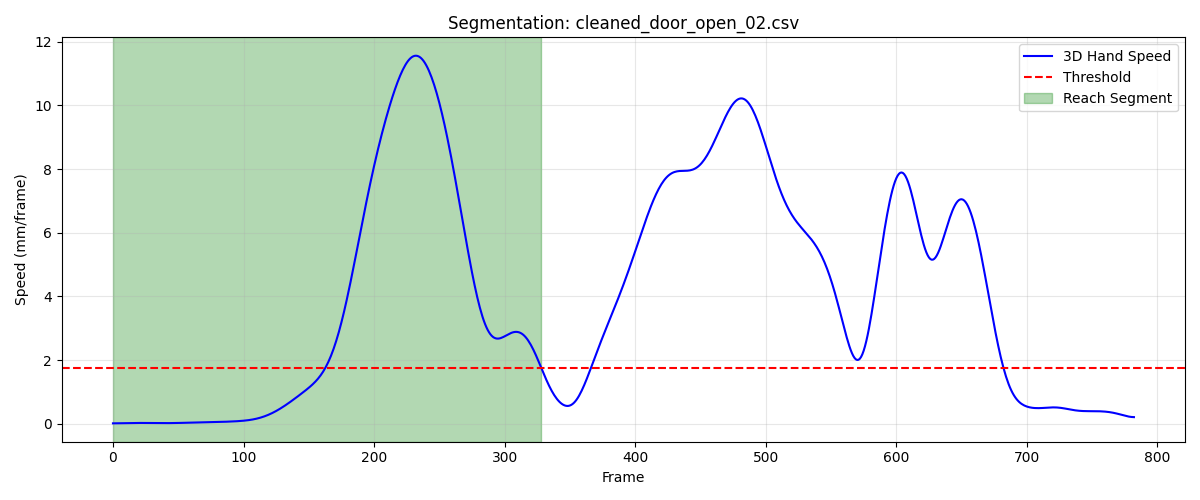

Values plotted in this chart, from the file beside it:
frame, sub_frame, shoulderr_x, shoulderr_y, shoulderr_z, humr1_x, humr1_y, humr1_z, humr2_x, humr2_y, humr2_z, humr3_x, humr3_y, humr3_z, humr4_x, humr4_y, humr4_z, humr5_x, humr5_y, humr5_z, humr6_x, humr6_y, humr6_z, humr7_x
1, 0, 154.2, -594.2, 659.1, 196, -582.3, 498.1, 201.3, -584.5, 425.8, 198.2, -634.5, 500.5, 143.6, -551.6, 474.9, 192.1, -645, 442.2, 160, -559.5, 420.7, 151.7
2, 0, 154.2, -594.2, 659.1, 196, -582.3, 498.2, 201.3, -584.5, 425.8, 198.2, -634.5, 500.5, 143.5, -551.5, 475, 192.1, -645, 442.2, 160, -559.5, 420.7, 151.7
3, 0, 154.2, -594.2, 659.1, 196, -582.3, 498.2, 201.3, -584.5, 425.8, 198.2, -634.5, 500.6, 143.5, -551.5, 475, 192.1, -645, 442.3, 160, -559.5, 420.7, 151.7
4, 0, 154.2, -594.2, 659.1, 196, -582.3, 498.2, 201.3, -584.5, 425.8, 198.3, -634.5, 500.6, 143.5, -551.5, 475, 192.1, -645, 442.3, 160, -559.5, 420.8, 151.7
5, 0, 154.2, -594.1, 659.2, 196, -582.2, 498.2, 201.2, -584.5, 425.8, 198.3, -634.4, 500.6, 143.5, -551.5, 475, 192, -645, 442.3, 160, -559.5, 420.8, 151.6
6, 0, 154.2, -594.1, 659.2, 195.9, -582.2, 498.3, 201.2, -584.5, 425.8, 198.3, -634.4, 500.7, 143.5, -551.5, 475, 192, -645, 442.4, 159.9, -559.5, 420.8, 151.6
7, 0, 154.2, -594.1, 659.2, 195.9, -582.2, 498.3, 201.2, -584.5, 425.9, 198.3, -634.4, 500.7, 143.5, -551.4, 475, 192, -645, 442.4, 159.9, -559.5, 420.8, 151.6
8, 0, 154.2, -594, 659.2, 195.9, -582.2, 498.3, 201.2, -584.5, 425.9, 198.3, -634.4, 500.7, 143.5, -551.4, 475.1, 192, -645, 442.4, 159.9, -559.5, 420.8, 151.6
9, 0, 154.1, -593.9, 659.2, 195.9, -582.1, 498.3, 201.2, -584.5, 425.9, 198.2, -634.3, 500.7, 143.5, -551.4, 475.1, 192, -645, 442.4, 159.9, -559.5, 420.8, 151.6
10, 0, 154.1, -593.8, 659.2, 195.9, -582.1, 498.3, 201.2, -584.5, 425.9, 198.2, -634.3, 500.8, 143.5, -551.4, 475.1, 192, -644.9, 442.5, 159.9, -559.4, 420.8, 151.6
11, 0, 154.1, -593.8, 659.2, 195.9, -582, 498.3, 201.2, -584.5, 425.9, 198.2, -634.3, 500.8, 143.5, -551.3, 475, 192, -644.9, 442.5, 159.9, -559.4, 420.8, 151.6
12, 0, 154.1, -593.7, 659.3, 195.9, -582, 498.3, 201.2, -584.4, 425.9, 198.2, -634.2, 500.8, 143.5, -551.3, 475, 192, -644.9, 442.5, 159.9, -559.4, 420.8, 151.6
13, 0, 154.1, -593.6, 659.3, 195.9, -581.9, 498.3, 201.2, -584.4, 425.9, 198.2, -634.2, 500.8, 143.5, -551.2, 475, 192, -644.8, 442.5, 159.9, -559.3, 420.8, 151.6
14, 0, 154.1, -593.5, 659.3, 195.9, -581.9, 498.3, 201.1, -584.3, 425.9, 198.2, -634.1, 500.8, 143.4, -551.2, 475, 192, -644.8, 442.6, 159.9, -559.3, 420.8, 151.6
15, 0, 154.1, -593.4, 659.3, 195.9, -581.8, 498.3, 201.1, -584.3, 425.9, 198.2, -634, 500.8, 143.4, -551.1, 475, 192, -644.7, 442.6, 159.9, -559.2, 420.8, 151.6
16, 0, 154.1, -593.2, 659.3, 195.8, -581.7, 498.3, 201.1, -584.2, 425.9, 198.2, -634, 500.8, 143.4, -551.1, 475, 192, -644.6, 442.6, 159.8, -559.2, 420.7, 151.6
17, 0, 154.1, -593.1, 659.3, 195.8, -581.6, 498.3, 201.1, -584.1, 425.9, 198.2, -633.9, 500.8, 143.4, -551, 475, 192, -644.6, 442.6, 159.8, -559.1, 420.7, 151.6
18, 0, 154.1, -593, 659.3, 195.8, -581.6, 498.3, 201.1, -584.1, 425.9, 198.2, -633.8, 500.9, 143.4, -550.9, 475, 192, -644.5, 442.6, 159.8, -559.1, 420.7, 151.6
19, 0, 154.1, -592.9, 659.3, 195.8, -581.5, 498.3, 201.1, -584, 425.9, 198.2, -633.7, 500.9, 143.4, -550.9, 475, 192, -644.4, 442.6, 159.8, -559, 420.7, 151.6
20, 0, 154.1, -592.8, 659.3, 195.8, -581.4, 498.3, 201.1, -583.9, 425.9, 198.2, -633.6, 500.9, 143.4, -550.8, 475.0, 192, -644.3, 442.7, 159.7, -558.9, 420.7, 151.6
21, 0, 154.1, -592.7, 659.3, 195.8, -581.2, 498.3, 201.1, -583.8, 425.9, 198.3, -633.5, 500.9, 143.3, -550.7, 475, 192, -644.2, 442.7, 159.7, -558.9, 420.8, 151.6
22, 0, 154.1, -592.6, 659.3, 195.7, -581.1, 498.3, 201, -583.7, 425.9, 198.3, -633.4, 500.9, 143.3, -550.6, 475, 192.1, -644.1, 442.7, 159.7, -558.8, 420.8, 151.6
23, 0, 154.1, -592.5, 659.4, 195.7, -581, 498.3, 201, -583.6, 425.9, 198.3, -633.2, 500.9, 143.3, -550.5, 475, 192.1, -644.1, 442.7, 159.6, -558.7, 420.8, 151.6
24, 0, 154.1, -592.4, 659.4, 195.7, -580.9, 498.3, 201, -583.6, 425.9, 198.4, -633.1, 501, 143.3, -550.5, 475, 192.1, -644, 442.7, 159.6, -558.7, 420.8, 151.6
25, 0, 154.1, -592.3, 659.4, 195.7, -580.8, 498.3, 201, -583.5, 425.9, 198.4, -633, 501, 143.3, -550.4, 475, 192.1, -643.9, 442.7, 159.6, -558.6, 420.8, 151.6
26, 0, 154.2, -592.2, 659.4, 195.7, -580.8, 498.3, 201, -583.4, 425.9, 198.4, -633, 501, 143.3, -550.3, 475, 192.1, -643.8, 442.7, 159.6, -558.6, 420.8, 151.6
27, 0, 154.2, -592.1, 659.4, 195.7, -580.7, 498.3, 201, -583.3, 425.9, 198.4, -632.9, 501, 143.3, -550.3, 475, 192.1, -643.8, 442.7, 159.6, -558.5, 420.8, 151.6
28, 0, 154.2, -592, 659.4, 195.7, -580.6, 498.3, 201.1, -583.3, 425.9, 198.4, -632.8, 501, 143.3, -550.2, 475, 192.1, -643.7, 442.7, 159.6, -558.5, 420.8, 151.7
29, 0, 154.2, -591.9, 659.4, 195.7, -580.5, 498.3, 201.1, -583.2, 425.9, 198.4, -632.7, 501, 143.3, -550.1, 475, 192.2, -643.6, 442.7, 159.6, -558.4, 420.7, 151.7
30, 0, 154.2, -591.8, 659.3, 195.8, -580.5, 498.3, 201.1, -583.1, 425.9, 198.4, -632.6, 500.9, 143.3, -550.1, 475, 192.2, -643.6, 442.7, 159.6, -558.4, 420.7, 151.7
31, 0, 154.2, -591.7, 659.3, 195.8, -580.4, 498.3, 201.1, -583.1, 425.9, 198.4, -632.5, 500.9, 143.3, -550, 475, 192.2, -643.5, 442.7, 159.6, -558.3, 420.7, 151.7
32, 0, 154.2, -591.6, 659.3, 195.8, -580.3, 498.3, 201.1, -583, 425.8, 198.4, -632.5, 500.9, 143.3, -549.9, 474.9, 192.2, -643.5, 442.7, 159.6, -558.3, 420.7, 151.8
33, 0, 154.2, -591.6, 659.3, 195.8, -580.3, 498.3, 201.1, -583, 425.8, 198.4, -632.4, 500.9, 143.3, -549.9, 474.9, 192.2, -643.4, 442.7, 159.6, -558.2, 420.7, 151.8
34, 0, 154.2, -591.5, 659.3, 195.8, -580.2, 498.2, 201.1, -582.9, 425.8, 198.5, -632.3, 500.9, 143.3, -549.8, 474.9, 192.2, -643.3, 442.7, 159.6, -558.2, 420.7, 151.8
35, 0, 154.3, -591.4, 659.3, 195.8, -580.1, 498.2, 201.1, -582.9, 425.8, 198.5, -632.3, 500.9, 143.3, -549.8, 474.9, 192.3, -643.3, 442.7, 159.7, -558.1, 420.6, 151.8
36, 0, 154.3, -591.3, 659.3, 195.8, -580.1, 498.2, 201.1, -582.8, 425.8, 198.5, -632.2, 500.9, 143.3, -549.7, 474.9, 192.3, -643.2, 442.7, 159.7, -558.1, 420.6, 151.8
37, 0, 154.3, -591.2, 659.3, 195.8, -580, 498.2, 201.1, -582.7, 425.8, 198.5, -632.1, 500.9, 143.3, -549.7, 474.9, 192.3, -643.1, 442.7, 159.7, -558, 420.6, 151.8
38, 0, 154.3, -591.1, 659.3, 195.8, -579.9, 498.2, 201.1, -582.7, 425.8, 198.5, -632.1, 500.9, 143.3, -549.6, 474.8, 192.3, -643, 442.7, 159.7, -558, 420.6, 151.8
39, 0, 154.3, -591, 659.3, 195.8, -579.8, 498.2, 201.1, -582.6, 425.8, 198.5, -632, 500.9, 143.3, -549.6, 474.8, 192.4, -643, 442.7, 159.7, -557.9, 420.6, 151.9
40, 0, 154.3, -590.9, 659.3, 195.8, -579.7, 498.2, 201.1, -582.5, 425.7, 198.5, -631.9, 500.9, 143.3, -549.5, 474.8, 192.4, -642.9, 442.8, 159.7, -557.9, 420.6, 151.9
41, 0, 154.4, -590.8, 659.3, 195.9, -579.7, 498.2, 201.1, -582.5, 425.7, 198.5, -631.8, 500.9, 143.3, -549.4, 474.8, 192.4, -642.9, 442.8, 159.7, -557.8, 420.6, 151.9
42, 0, 154.4, -590.7, 659.3, 195.9, -579.6, 498.2, 201.1, -582.4, 425.7, 198.5, -631.8, 501, 143.3, -549.4, 474.8, 192.4, -642.8, 442.8, 159.7, -557.8, 420.5, 151.9
43, 0, 154.4, -590.6, 659.3, 195.9, -579.5, 498.1, 201.1, -582.4, 425.7, 198.5, -631.7, 501, 143.3, -549.3, 474.8, 192.5, -642.7, 442.8, 159.7, -557.7, 420.5, 151.9
44, 0, 154.4, -590.6, 659.3, 195.9, -579.4, 498.1, 201.1, -582.3, 425.7, 198.6, -631.6, 501, 143.4, -549.3, 474.8, 192.5, -642.7, 442.8, 159.7, -557.7, 420.5, 151.9
45, 0, 154.4, -590.5, 659.3, 195.9, -579.4, 498.1, 201.1, -582.3, 425.7, 198.6, -631.6, 500.9, 143.4, -549.2, 474.8, 192.5, -642.6, 442.8, 159.7, -557.7, 420.5, 152
46, 0, 154.5, -590.4, 659.3, 195.9, -579.3, 498.1, 201.1, -582.2, 425.7, 198.6, -631.5, 500.9, 143.4, -549.2, 474.7, 192.5, -642.6, 442.8, 159.7, -557.6, 420.5, 152
47, 0, 154.5, -590.3, 659.2, 195.9, -579.2, 498.1, 201.1, -582.2, 425.7, 198.6, -631.4, 500.9, 143.4, -549.1, 474.7, 192.6, -642.5, 442.8, 159.7, -557.6, 420.5, 152
48, 0, 154.5, -590.2, 659.2, 196, -579.2, 498.1, 201.2, -582.1, 425.7, 198.6, -631.4, 500.9, 143.4, -549.1, 474.7, 192.6, -642.5, 442.8, 159.8, -557.5, 420.5, 152
49, 0, 154.5, -590.2, 659.2, 196, -579.1, 498.1, 201.2, -582.1, 425.7, 198.6, -631.3, 500.9, 143.5, -549, 474.7, 192.6, -642.5, 442.8, 159.8, -557.5, 420.4, 152.1
50, 0, 154.6, -590.1, 659.2, 196, -579.1, 498.1, 201.2, -582, 425.7, 198.7, -631.3, 500.9, 143.5, -549, 474.7, 192.6, -642.4, 442.8, 159.8, -557.4, 420.4, 152.1
51, 0, 154.6, -590, 659.2, 196, -579, 498.1, 201.2, -582, 425.7, 198.7, -631.2, 500.9, 143.5, -549, 474.7, 192.7, -642.4, 442.8, 159.8, -557.4, 420.4, 152.1
52, 0, 154.6, -590, 659.2, 196, -579, 498.1, 201.3, -582, 425.6, 198.7, -631.2, 500.9, 143.5, -548.9, 474.6, 192.7, -642.4, 442.8, 159.9, -557.3, 420.4, 152.1
53, 0, 154.6, -589.9, 659.2, 196.1, -578.9, 498, 201.3, -581.9, 425.6, 198.8, -631.1, 500.9, 143.6, -548.9, 474.6, 192.7, -642.3, 442.8, 159.9, -557.3, 420.4, 152.2
54, 0, 154.6, -589.8, 659.2, 196.1, -578.9, 498, 201.3, -581.9, 425.6, 198.8, -631, 500.9, 143.6, -548.8, 474.6, 192.8, -642.3, 442.8, 159.9, -557.3, 420.4, 152.2
55, 0, 154.7, -589.7, 659.2, 196.1, -578.8, 498, 201.3, -581.8, 425.6, 198.9, -631, 500.9, 143.6, -548.8, 474.6, 192.8, -642.2, 442.8, 159.9, -557.2, 420.4, 152.2
56, 0, 154.7, -589.7, 659.2, 196.1, -578.8, 498, 201.4, -581.8, 425.6, 198.9, -630.9, 500.9, 143.6, -548.7, 474.6, 192.8, -642.2, 442.8, 160, -557.2, 420.3, 152.3
57, 0, 154.7, -589.6, 659.2, 196.2, -578.7, 498, 201.4, -581.8, 425.6, 199, -630.9, 500.9, 143.7, -548.7, 474.6, 192.9, -642.1, 442.8, 160, -557.1, 420.3, 152.3
58, 0, 154.8, -589.5, 659.2, 196.2, -578.7, 498, 201.4, -581.7, 425.6, 199, -630.8, 501, 143.7, -548.6, 474.6, 192.9, -642.1, 442.8, 160, -557.1, 420.3, 152.3
59, 0, 154.8, -589.5, 659.2, 196.2, -578.6, 498, 201.4, -581.7, 425.6, 199.1, -630.8, 501, 143.7, -548.6, 474.6, 192.9, -642.1, 442.8, 160, -557.1, 420.3, 152.3
60, 0, 154.8, -589.4, 659.2, 196.2, -578.6, 498, 201.5, -581.6, 425.6, 199.1, -630.7, 501, 143.7, -548.6, 474.6, 193, -642, 442.8, 160, -557, 420.3, 152.4
... 269 more rows
